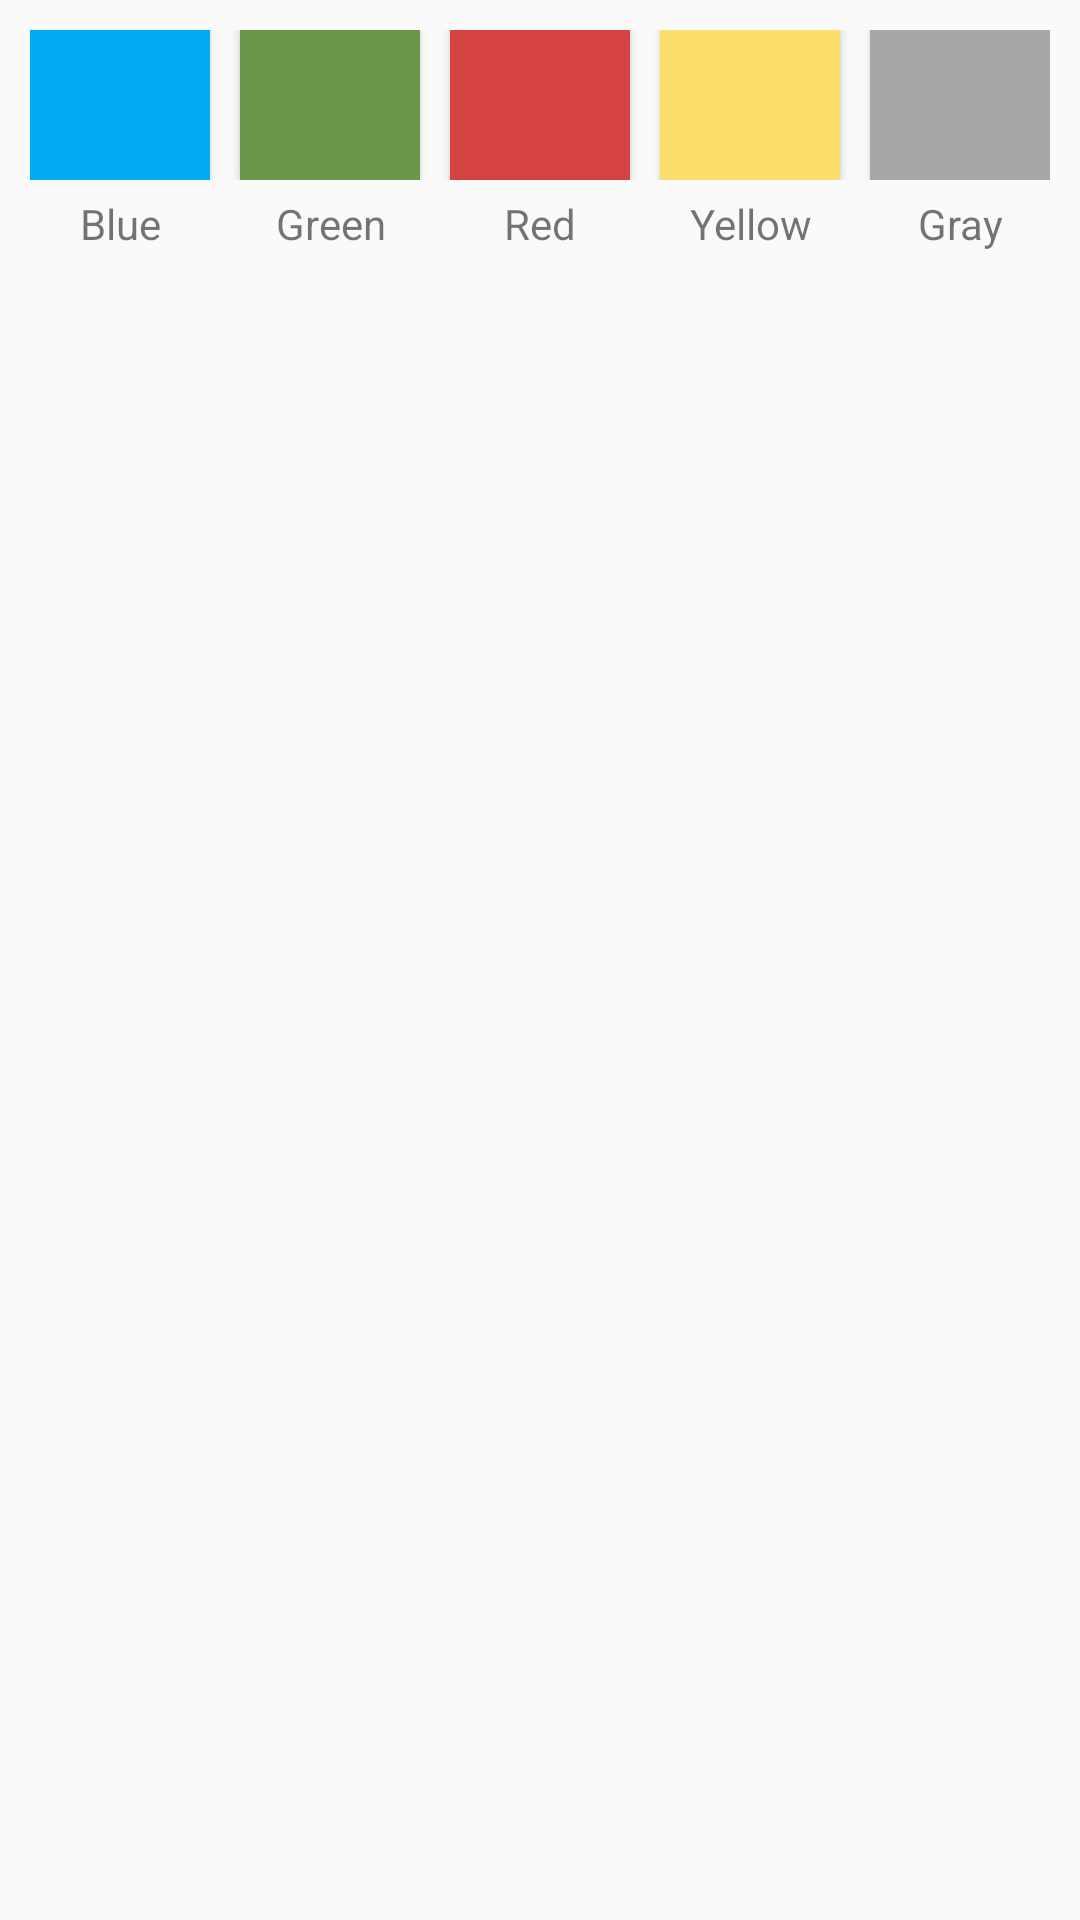

Here is an Android app screen rendered from its layout file. Give the layout XML and the strings, colors and styles it references.
<!-- AndroidManifest.xml: application theme AppThemeMain -->
<!-- res/layout/dialog_background.xml -->
<?xml version="1.0" encoding="utf-8"?>
<RelativeLayout xmlns:android="http://schemas.android.com/apk/res/android"
    android:orientation="vertical"
    android:layout_width="match_parent"
    android:layout_height="match_parent"
    android:padding="10dp">
    <LinearLayout
        android:layout_width="match_parent"
        android:layout_height="wrap_content"
        android:orientation="vertical"
        android:baselineAligned="false">
        <LinearLayout
            android:orientation="horizontal"
            android:layout_width="match_parent"
            android:layout_height="50dp">
            <Button
                android:id="@+id/button1"
                android:layout_width="0dp"
                android:layout_height="match_parent"
                android:background="@color/blue"
                android:layout_weight="1"
                android:layout_marginRight="5dp"
                android:layout_marginEnd="5dp"/>
            <Button
                android:id="@+id/button2"
                android:layout_width="0dp"
                android:layout_height="match_parent"
                android:background="@color/green"
                android:layout_marginLeft="5dp"
                android:layout_marginRight="5dp"
                android:layout_weight="1" />
            <Button
                android:id="@+id/button3"
                android:layout_width="0dp"
                android:layout_height="match_parent"
                android:background="@color/red"
                android:layout_weight="1"
                android:layout_marginLeft="5dp"
                android:layout_marginRight="5dp" />
            <Button
                android:id="@+id/button4"
                android:layout_width="0dp"
                android:layout_height="match_parent"
                android:background="@color/yellow"
                android:layout_marginLeft="5dp"
                android:layout_marginRight="5dp"
                android:layout_weight="1" />
            <Button
                android:id="@+id/button5"
                android:layout_width="0dp"
                android:layout_height="match_parent"
                android:background="@color/gray"
                android:layout_weight="1"
                android:layout_marginLeft="5dp"
                android:layout_marginStart="5dp" />
        </LinearLayout>
        <LinearLayout
            android:orientation="horizontal"
            android:layout_width="match_parent"
            android:layout_height="wrap_content"
            android:layout_marginTop="5dp">
            <TextView
                android:layout_width="0dp"
                android:layout_height="wrap_content"
                android:text="@string/colour_blue"
                android:textAppearance="?android:attr/textAppearanceSmall"
                android:layout_weight="1"
                android:gravity="center"
                android:layout_marginRight="5dp"
                android:allowUndo="false"
                android:singleLine="true"
                android:layout_marginEnd="5dp" />
            <TextView
                android:layout_width="0dp"
                android:layout_height="wrap_content"
                android:text="@string/colour_green"
                android:textAppearance="?android:attr/textAppearanceSmall"
                android:layout_weight="1"
                android:gravity="center"
                android:layout_marginLeft="5dp"
                android:layout_marginRight="5dp"
                android:singleLine="true" />
            <TextView
                android:layout_width="0dp"
                android:layout_height="wrap_content"
                android:text="@string/colour_red"
                android:textAppearance="?android:attr/textAppearanceSmall"
                android:layout_weight="1"
                android:gravity="center"
                android:layout_marginLeft="5dp"
                android:layout_marginRight="5dp"
                android:singleLine="true" />
            <TextView
                android:layout_width="0dp"
                android:layout_height="wrap_content"
                android:text="@string/colour_yellow"
                android:textAppearance="?android:attr/textAppearanceSmall"
                android:layout_weight="1"
                android:gravity="center"
                android:layout_marginLeft="5dp"
                android:layout_marginRight="5dp"
                android:singleLine="true" />
            <TextView
                android:layout_width="0dp"
                android:layout_height="wrap_content"
                android:text="@string/colour_gray"
                android:textAppearance="?android:attr/textAppearanceSmall"
                android:layout_weight="1"
                android:gravity="center"
                android:layout_marginLeft="5dp"
                android:singleLine="true"
                android:layout_marginStart="5dp" />
        </LinearLayout>
    </LinearLayout>
</RelativeLayout>
<!-- resources referenced by this layout -->
<resources>
  <color name="blue">#03A9F4</color>
  <color name="gray">#A8A7A7</color>
  <color name="green">#FF6A9848</color>
  <color name="red">#D44242</color>
  <color name="yellow">#FFFBDE6C</color>
  <string name="colour_blue">Blue</string>
  <string name="colour_gray">Gray</string>
  <string name="colour_green">Green</string>
  <string name="colour_red">Red</string>
  <string name="colour_yellow">Yellow</string>
  <style name="AppThemeMain" parent="Theme.AppCompat.Light.NoActionBar">
          
          <item name="colorPrimary">@color/colorPrimary</item>
          <item name="colorPrimaryDark">@color/colorPrimaryDark</item>
          <item name="colorAccent">@color/colorAccent</item>
          <item name="android:navigationBarColor" tools:targetApi="l">?attr/colorPrimaryVariant</item>
      </style>
  <color name="colorPrimary">#FF3700B3</color>
  <color name="colorPrimaryDark">#FF3700B3</color>
  <color name="colorAccent">#0AD2EC</color>
</resources>
